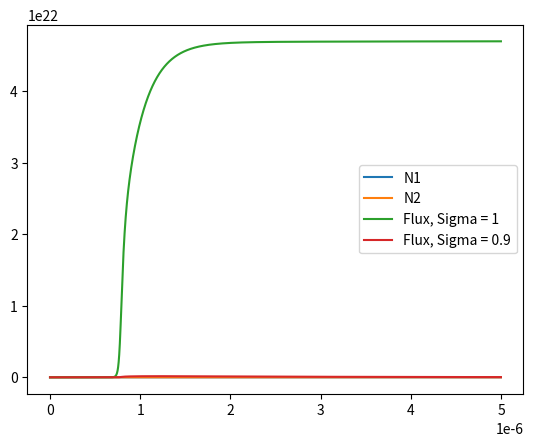

The matplotlib source for this figure:
import math
import matplotlib.pyplot as plt


if __name__ == '__main__':
    a21 = 10 ** 7
    a1 = 10 ** 8
    n2 = 10 / 11
    n1 = 1 / 11
    r1 = 1
    r2 = 0.97
    l = 0.1
    e = 2.718281828459045
    #######################################################
    wavelength = 500 * (10 ** -9)
    sigma = ((wavelength ** 2) / (2 * 3.141592653)) * (a21 / (a21 + a1))  # photon area
    resonant_sigma = sigma * 0.9
    timestep = 10 ** -9
    pumpRate = 2 * -1 * (a1 * math.log(r2, e) + 2 * a1 * sigma * n2) / (2 * sigma * l)  # photons / second
    dimension = 5000
    #######################################################
    # initialize the arrays
    n1Array = [0] * dimension
    n2Array = [0] * dimension
    timeArray = [timestep] * dimension
    for i in range(dimension):
        timeArray[i] = timeArray[i] * i
    phiArray = [1] * dimension
    phiArray2 = [1] * dimension
    #######################################################
    for i in range(len(n1Array)):
        if phiArray[i] < 1:
            phiArray[i] = 1
        dn1dt = (a21 * n2Array[i]) - (a1 * n1Array[i]) + (phiArray[i] * sigma * (n2Array[i] - n1Array[i])) \
                                                       + (phiArray2[i] * resonant_sigma * (n2Array[i] - n1Array[i]))
        dn2dt = pumpRate - (a21 * n2Array[i]) - (phiArray[i] * sigma * (n2Array[i] - n1Array[i])) \
                                              - (phiArray2[i] * resonant_sigma * (n2Array[i] - n1Array[i]))

        dphidt = phiArray[i] * 1.5 * (10**8) * (math.log(r2, e) + (0.2 * sigma * (n2Array[i] - n1Array[i])))
        dphi2dt = phiArray2[i] * 1.5 * (10**8) * (math.log(r2, e) + (0.2 * resonant_sigma * (n2Array[i] - n1Array[i])))

        print(dn1dt)
        print(dn2dt)
        print(dphidt)
        print(dphi2dt)
        if i == 4999:
            break

        phiArray[i+1] = phiArray[i] + (timestep * dphidt)
        phiArray2[i+1] = phiArray2[i] + (timestep * dphi2dt)
        n1Array[i+1] = (n1Array[i] + (timestep * dn1dt))
        n2Array[i+1] = (n2Array[i] + (timestep * dn2dt))
    ########################################################
    print(n1Array)
    print(n2Array)
    print(phiArray)
    print(timeArray)

    x = timeArray
    y1 = n1Array
    y2 = n2Array
    y3 = phiArray
    y4 = phiArray2
    plt.plot(x, y1, label='N1')
    plt.plot(x, y2, label='N2')
    plt.plot(x, y3, label='Flux, Sigma = 1')
    plt.plot(x, y4, label='Flux, Sigma = 0.9')
    plt.legend()
    plt.show()
